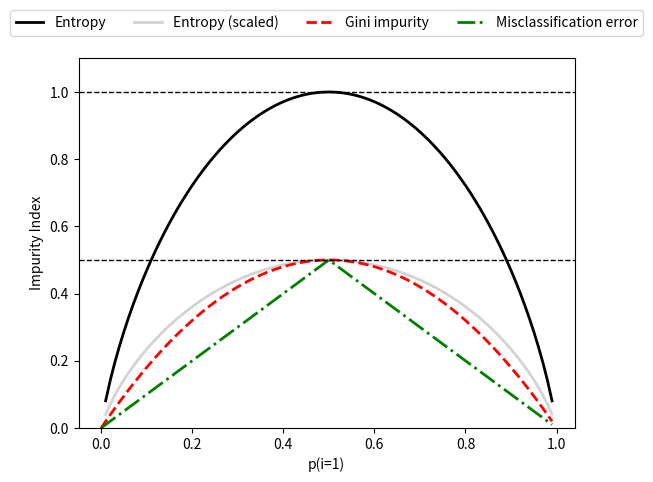

This figure's Python source:
import matplotlib.pyplot as plt
import numpy as np

def gini(p):
    return p * (1 - p) + (1 - p) * (1 - (1 - p))

def entropy(p):
    return - p * np.log2(p) - (1 - p) * np.log2((1 - p))

def error(p):
    return 1 - np.max([p, 1-p])

x = np.arange(0.0, 1.0, 0.01)
ent = [entropy(p) if p != 0 else None for p in x]
sc_ent = [e * 0.5 if e else None for e in ent]
err = [error(i) for i in x]
fig = plt.figure()
ax = plt.subplot(111)

for i, lab, ls, c in zip([ent, sc_ent, gini(x), err],
    ['Entropy', 'Entropy (scaled)', 'Gini impurity', 'Misclassification error'],
    ['-', '-', '--', '-.'],
    ['black', 'lightgray', 'red', 'green', 'cyan']):
        line = ax.plot(x, i, label=lab, linestyle=ls, lw=2, color=c)

ax.legend(loc='upper center', bbox_to_anchor=(0.5, 1.15), ncol=5, fancybox=True, shadow=False)
ax.axhline(y=0.5, linewidth=1, color='k', linestyle='--')
ax.axhline(y=1.0, linewidth=1, color='k', linestyle='--')
plt.ylim([0, 1.1])
plt.xlabel('p(i=1)')
plt.ylabel('Impurity Index')
plt.show()
